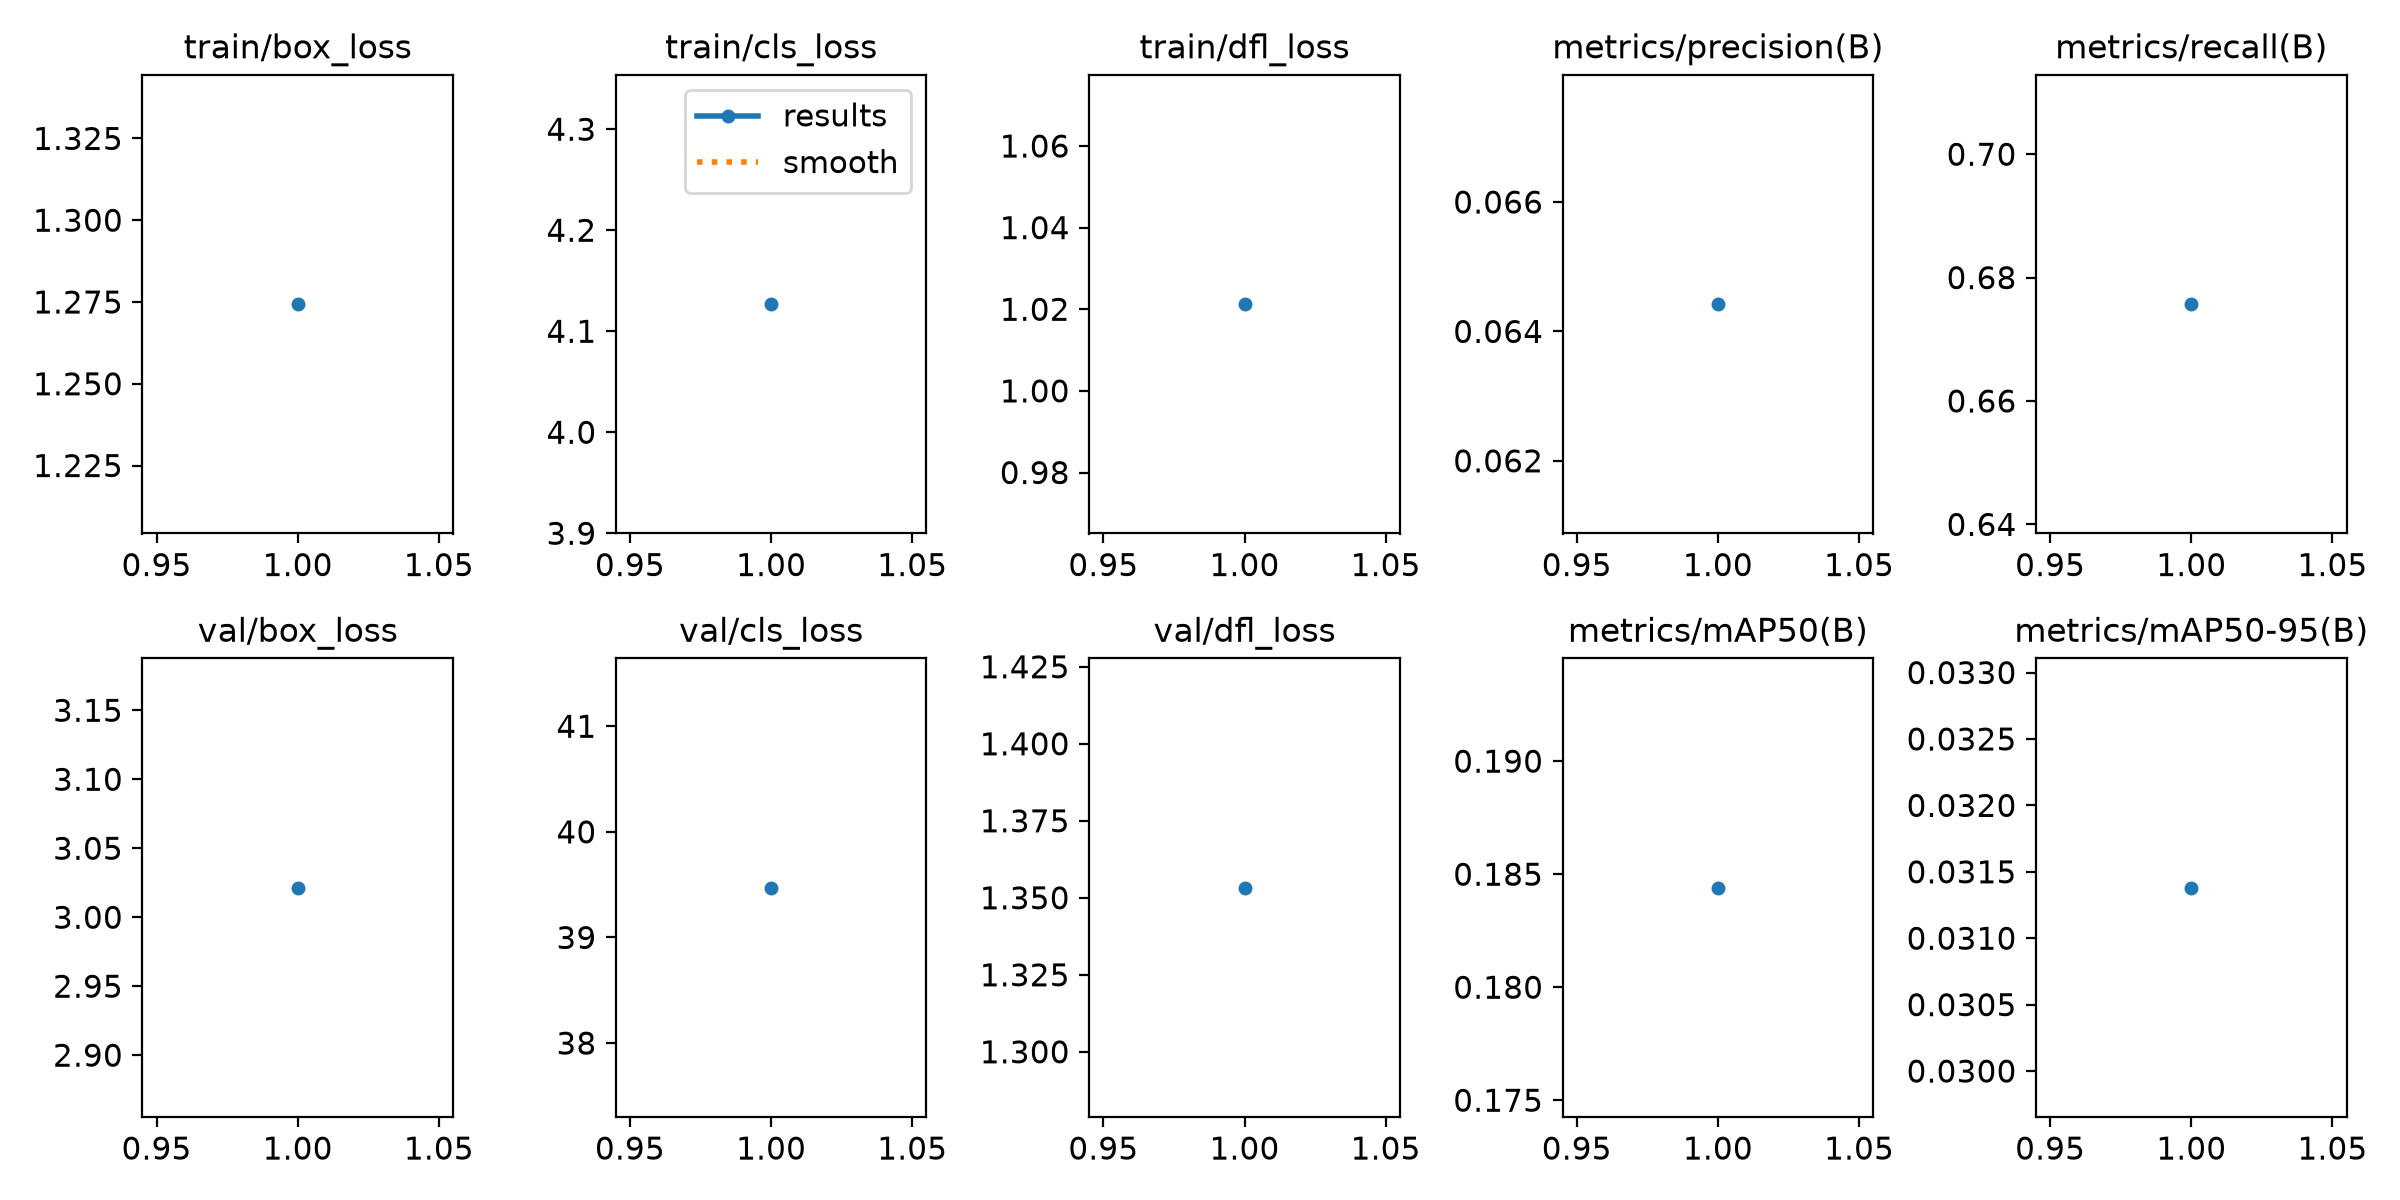

The table this chart was drawn from, first rows:
epoch, time, train/box_loss, train/cls_loss, train/dfl_loss, metrics/precision(B), metrics/recall(B), metrics/mAP50(B), metrics/mAP50-95(B), val/box_loss, val/cls_loss, val/dfl_loss, lr/pg0, lr/pg1, lr/pg2
1, 13.91, 1.274, 4.127, 1.021, 0.06442, 0.6757, 0.1844, 0.03138, 3.021, 39.47, 1.353, 0.001, 0.001, 0.001
